The GitHub repository LukitaFalensiaMarjan/Persentation_Coach contains a labelled image folder "gesture_rf" with 7 categories: gestur aktif, membelakangi, menunduk, pointing at slide, netral, tangan terlipat, tangan tersembunyi. Examples follow, each with its label.

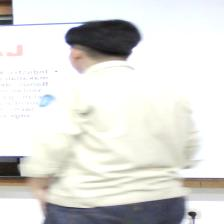
Label: membelakangi

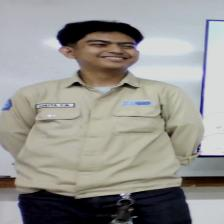
Label: tangan tersembunyi

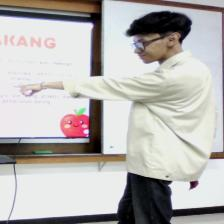
Label: pointing at slide

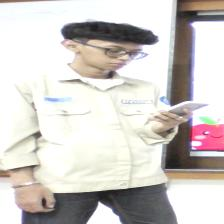
Label: menunduk

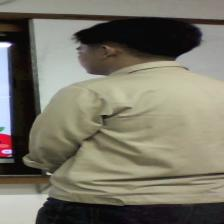
Label: membelakangi

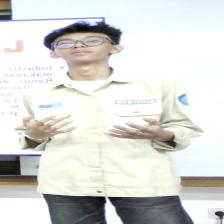
Label: gestur aktif
